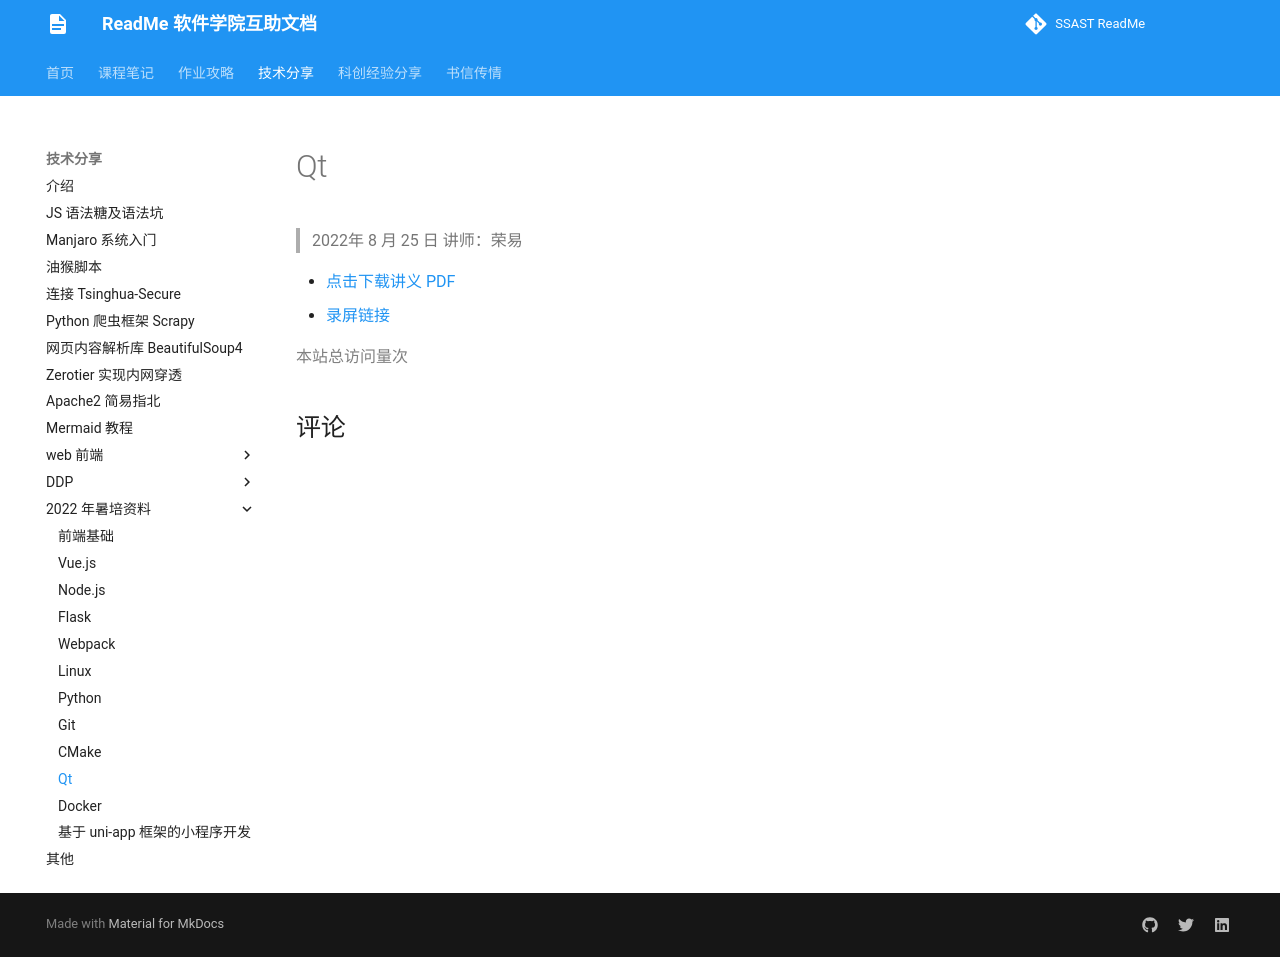

repository: ssast-readme/ssast-readme.github.io · page: tech/2022Summer/Qt/qt/index.html · generator: mkdocs

# Qt

> 2022年 8 月 25 日 讲师：荣易

* [点击下载讲义 PDF](qt.pdf)
* [录屏链接](https://meeting.tencent.com/v2/cloud-record/share?id=6c6f50d2-5c25-4fa7-8f0b-d65eb5ca8e07&from=3)
